Run: headless pygame with SDL's dummy video driver; simulated clock (each Clock.tick advances the game by its frame time, no real sleeping); random seed 0; keys injected as events and as key.get_pressed() state; no mouse input.
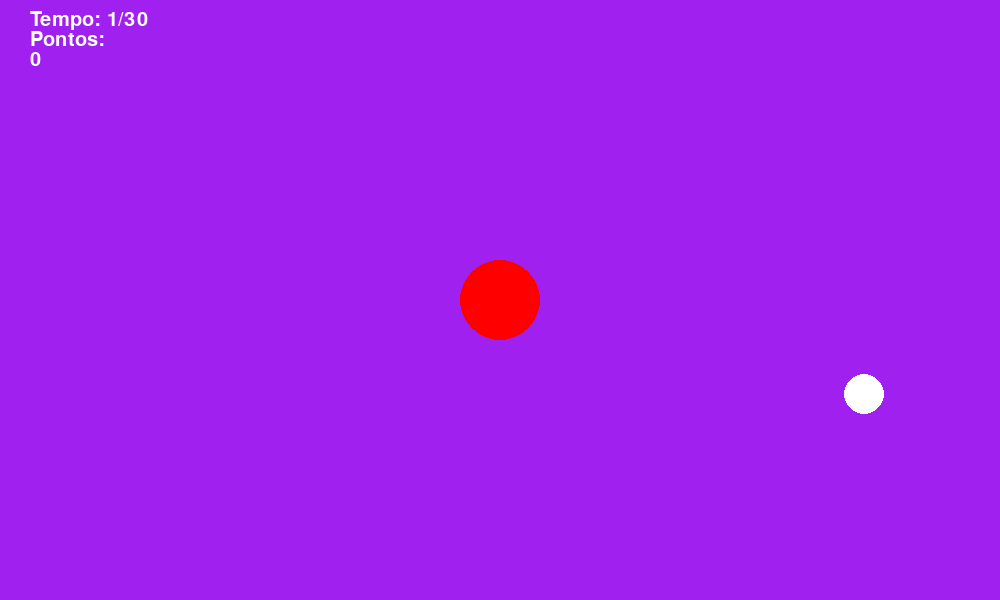
Frame 1 of 4 · flips 1–60 · no input
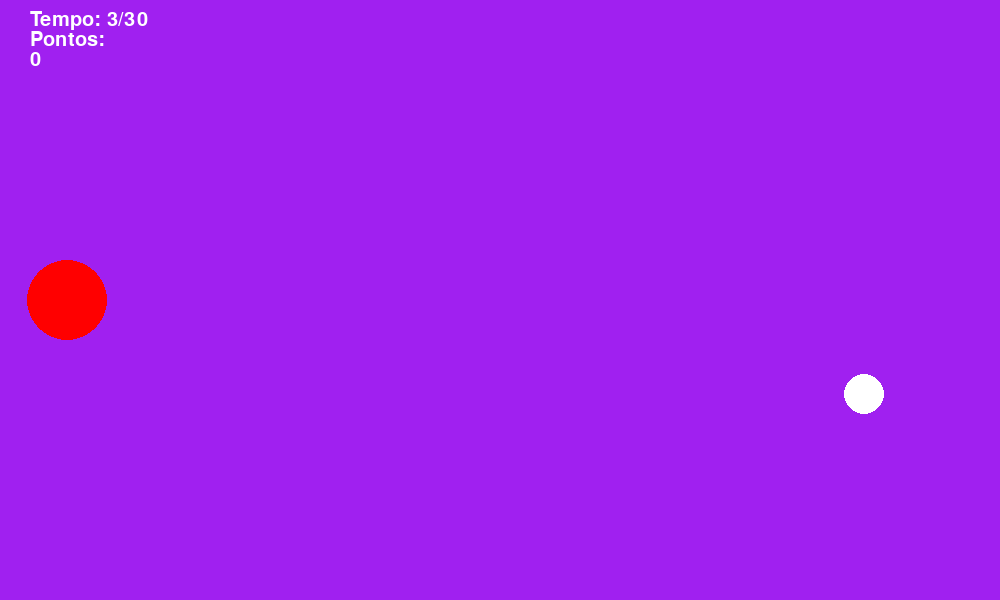
Frame 2 of 4 · flips 61–180 · tapped SPACE, RETURN · held RIGHT (→), D
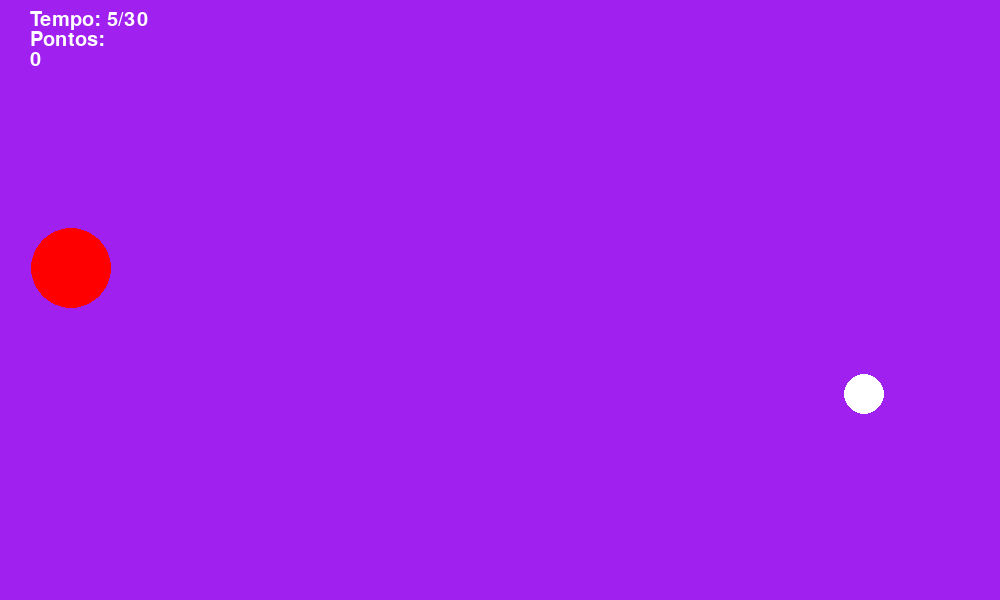
Frame 3 of 4 · flips 181–300 · held DOWN (↓), S
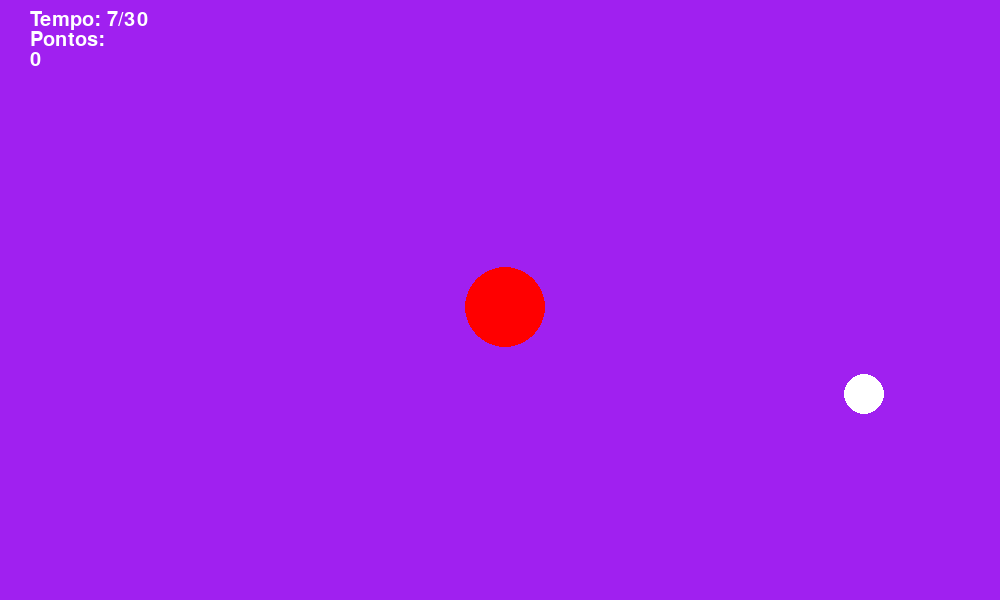
Frame 4 of 4 · flips 301–420 · held LEFT (←), A, UP (↑), W

The pygame program that drew these frames:

# Example file showing a circle moving on screen
import pygame, random

# pygame setup
pygame.init()
width = 1000
height = 600
screen = pygame.display.set_mode((width, height))
clock = pygame.time.Clock()
running = True
dt = 0

player_pos = pygame.Vector2(screen.get_width() / 2, screen.get_height() / 2)
random_pos_x = random.randint(0, 980)
random_pos_y = random.randint(0, 580)
pontos = 0
font = pygame.font.SysFont(None, 30)

print((pygame.time.get_ticks()) / 1000)

while running:
    random_pos = random_pos_x, random_pos_y
    texto_pontos = font.render(str(pontos), True, ("white"))
    tempo = pygame.time.get_ticks()

    if (tempo / 1000) > 30:
        pygame.time.delay(3000)
        break
    
    # poll for events
    # pygame.QUIT event means the user clicked X to close your window
    for event in pygame.event.get():
        if event.type == pygame.QUIT:
            running = False

    # fill the screen with a color to wipe away anything from last frame
    screen.fill("purple")
    screen.blit(font.render(f"Tempo: {(tempo / 1000):.0f}/30", True, "white"), (30, 10))
    screen.blit(font.render(f"Pontos:", True, "white"), (30, 30))
    screen.blit(texto_pontos, (30, 50))

    pygame.draw.circle(screen, "white", random_pos, 20)
    pygame.draw.circle(screen, "red", player_pos, 40)

    if (player_pos.x <= random_pos_x + 20 and player_pos.x >= random_pos_x - 20) and (player_pos.y <= random_pos_y + 20 and player_pos.y >= random_pos_y - 20):
        random_pos_x = random.randint(0, 980)
        random_pos_y = random.randint(0, 580)
        pontos += 1

    keys = pygame.key.get_pressed()
    if keys[pygame.K_w]:
        player_pos.y -= 300 * dt
    if keys[pygame.K_s]:
        player_pos.y += 300 * dt
    if keys[pygame.K_a]:
        player_pos.x -= 300 * dt
    if keys[pygame.K_d]:
        player_pos.x += 300 * dt
    if player_pos.y > height:
        player_pos.y = 0
    if player_pos.y < 0:
        player_pos.y = height
    if player_pos.x > width:
        player_pos.x = 0
    if player_pos.x < 0:
        player_pos.x = width


    # flip() the display to put your work on screen
    pygame.display.flip()

    # limits FPS to 60
    # dt is delta time in seconds since last frame, used for framerate-
    # independent physics.
    dt = clock.tick(60) / 1000

print(f"Tempo de execução: {(pygame.time.get_ticks()) / 1000}")
print(f"Total de pontos: {pontos}")
pygame.quit()
